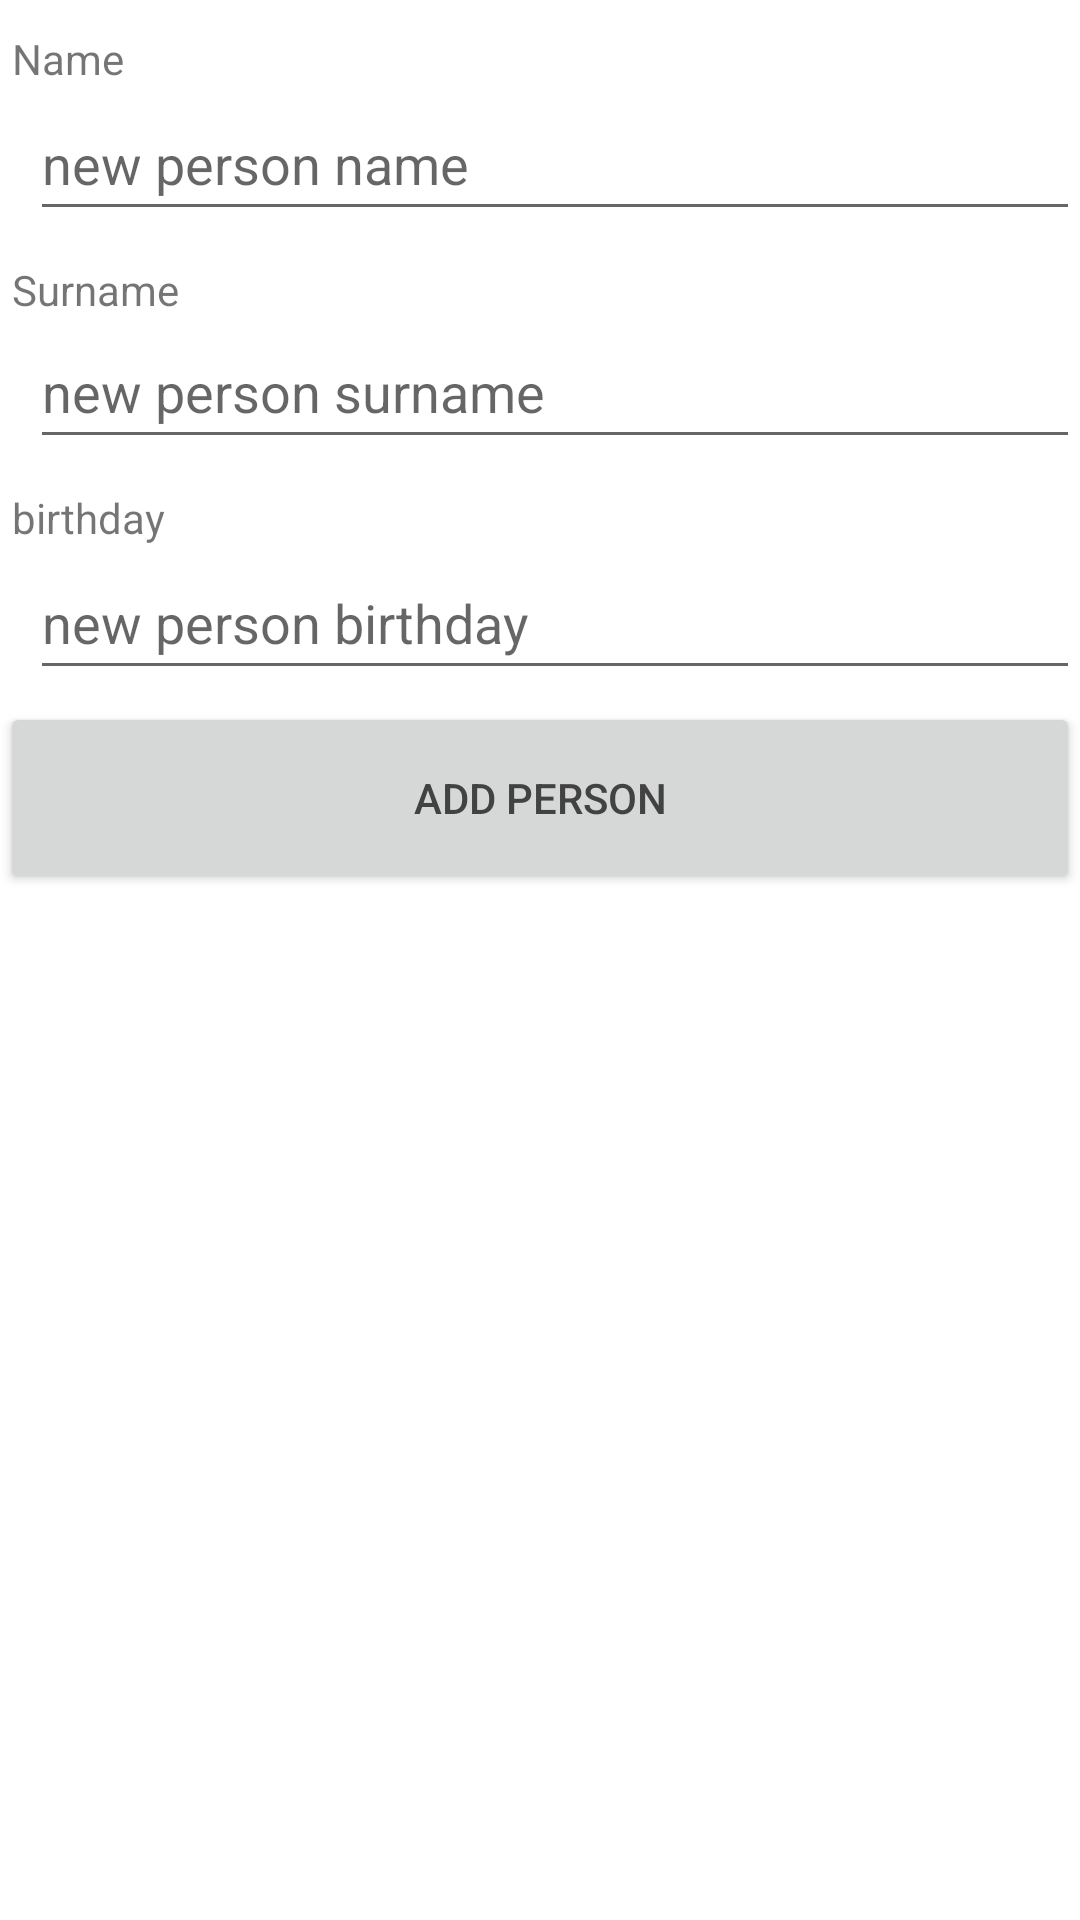

Here is an Android app screen rendered from its layout file. Give the layout XML and the strings, colors and styles it references.
<!-- AndroidManifest.xml: application theme Theme.SmartArchive -->
<!-- res/layout/activity_person.xml -->
<?xml version="1.0" encoding="utf-8"?>
<androidx.constraintlayout.widget.ConstraintLayout xmlns:android="http://schemas.android.com/apk/res/android"
    xmlns:app="http://schemas.android.com/apk/res-auto"
    xmlns:tools="http://schemas.android.com/tools"
    android:id="@+id/btn_add_person"
    android:layout_width="match_parent"
    android:layout_height="match_parent"
    tools:context=".PersonActivity">

    <LinearLayout
        android:layout_width="match_parent"
        android:layout_height="match_parent"
        android:orientation="vertical">

        <TextView
            android:id="@+id/textView3"
            android:layout_width="wrap_content"
            android:layout_height="wrap_content"
            android:layout_marginStart="4dp"
            android:layout_marginTop="10dp"
            android:text="@string/name" />

        <EditText
            android:id="@+id/person_name"
            android:layout_width="match_parent"
            android:layout_height="wrap_content"
            android:layout_marginStart="10dp"
            android:ems="10"
            android:hint="@string/person_name_hint_text"
            android:importantForAutofill="no"
            android:inputType="textPersonName"
            android:minHeight="48dp"
            tools:ignore="LabelFor,TextContrastCheck" />

        <TextView
            android:id="@+id/textView7"
            android:layout_width="82dp"
            android:layout_height="18dp"
            android:layout_marginStart="4dp"
            android:layout_marginTop="10dp"
            android:text="@string/surname" />

        <EditText
            android:id="@+id/person_surname"
            android:layout_width="match_parent"
            android:layout_height="wrap_content"
            android:layout_marginStart="10dp"
            android:ems="10"
            android:hint="@string/person_surname_hint"
            android:importantForAutofill="no"
            android:inputType="textPersonName"
            android:minHeight="48dp"
            tools:ignore="LabelFor,TextContrastCheck" />

        <TextView
            android:id="@+id/textView10"
            android:layout_width="wrap_content"
            android:layout_height="wrap_content"
            android:layout_marginStart="4dp"
            android:layout_marginTop="10dp"
            android:text="@string/date_of_birth_tw" />

        <EditText
            android:id="@+id/person_date"
            android:layout_width="match_parent"
            android:layout_height="wrap_content"
            android:layout_marginStart="10dp"
            android:layout_marginBottom="4dp"
            android:clickable="false"
            android:cursorVisible="false"
            android:ems="10"
            android:focusable="false"
            android:focusableInTouchMode="false"
            android:hint="@string/date_of_birth"
            android:importantForAutofill="no"
            android:inputType="date"
            android:minHeight="48dp"
            tools:ignore="SpeakableTextPresentCheck,TextContrastCheck" />

        <Button
            android:id="@+id/btn_save_per"
            android:layout_width="match_parent"
            android:layout_height="64dp"
            android:text="@string/add_person"
            android:textColor="#424242" />

        <ListView
            android:id="@+id/lv_person_list"
            android:layout_width="match_parent"
            android:layout_height="match_parent"
            android:layout_marginTop="4dp">

        </ListView>

    </LinearLayout>


</androidx.constraintlayout.widget.ConstraintLayout>
<!-- resources referenced by this layout -->
<resources>
  <string name="add_person">ADD Person</string>
  <string name="date_of_birth">new person birthday</string>
  <string name="date_of_birth_tw">birthday</string>
  <string name="name">Name</string>
  <string name="person_name_hint_text">new person name</string>
  <string name="person_surname_hint">new person surname</string>
  <string name="surname">Surname</string>
  <style name="Theme.SmartArchive" parent="Theme.MaterialComponents.DayNight.DarkActionBar">
          
          <item name="colorPrimary">@color/purple_500</item>
          <item name="colorPrimaryVariant">@color/purple_700</item>
          <item name="colorOnPrimary">@color/white</item>
          
          <item name="colorSecondary">@color/teal_200</item>
          <item name="colorSecondaryVariant">@color/teal_700</item>
          <item name="colorOnSecondary">@color/black</item>
          
          <item name="android:statusBarColor" tools:targetApi="l">?attr/colorPrimaryVariant</item>
          
      </style>
  <color name="purple_500">#FF9800</color>
  <color name="purple_700">#FF9800</color>
  <color name="white">#FFFFFFFF</color>
  <color name="teal_200">#8DF44336</color>
  <color name="teal_700">#F44336</color>
  <color name="black">#FF000000</color>
</resources>
